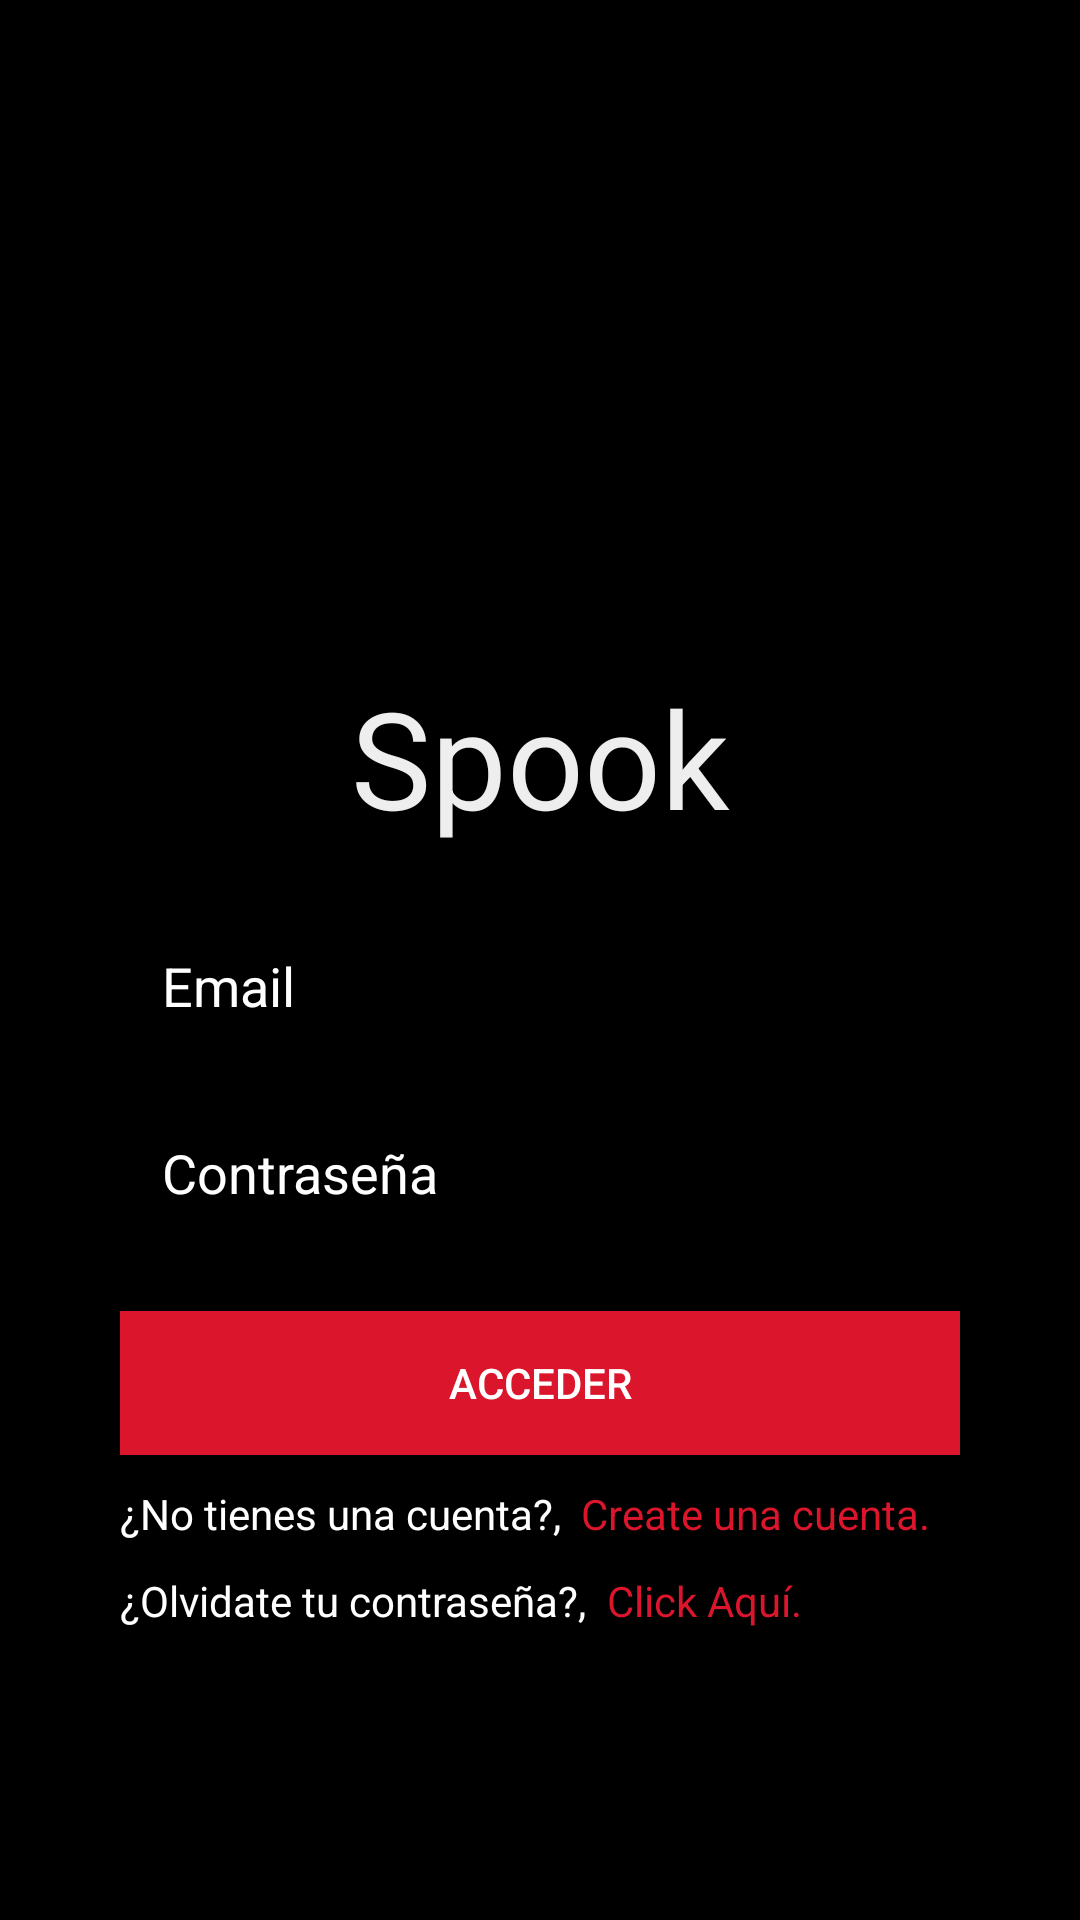

Android layout source for this screen:
<!-- AndroidManifest.xml: application theme Theme.SpookGold -->
<!-- res/layout/activity_access_relato.xml -->
<?xml version="1.0" encoding="utf-8"?>
<androidx.constraintlayout.widget.ConstraintLayout xmlns:android="http://schemas.android.com/apk/res/android"
    xmlns:app="http://schemas.android.com/apk/res-auto"
    xmlns:tools="http://schemas.android.com/tools"
    android:layout_width="match_parent"
    android:layout_height="match_parent"
    xmlns:facebook="http://schemas.android.com/apk/res-auto"
    android:background="@color/black"
    tools:context=".view.AccessRelato">


    <LinearLayout
        android:id="@+id/linearAccesso"
        android:orientation="vertical"
        android:layout_width="wrap_content"
        android:layout_height="wrap_content"
        android:gravity="center"
        app:layout_constraintBottom_toBottomOf="parent"
        app:layout_constraintLeft_toLeftOf="parent"
        app:layout_constraintRight_toRightOf="parent"
        app:layout_constraintTop_toTopOf="parent">

        <LinearLayout
            android:layout_width="match_parent"
            android:layout_height="wrap_content"
            android:layout_weight="4"
            android:orientation="vertical"
            android:gravity="center|bottom">
            <ImageView
                android:layout_width="140dp"
                android:layout_height="140dp"
                android:src="@mipmap/logotipo"
                />
            <TextView
                android:id="@+id/splash_text_spook"
                android:layout_width="match_parent"
                android:layout_height="wrap_content"
                android:text="Spook"
                android:textSize="45sp"
                android:gravity="center"
                android:layout_marginBottom="20dp"
                android:textColor="#eee"
                android:layout_below="@+id/image_logo_splash"/>
        </LinearLayout>

        <LinearLayout
            android:layout_width="280dp"
            android:layout_gravity="center"
            android:gravity="center"
            android:orientation="vertical"
            android:layout_weight="4"
            android:layout_height="wrap_content">

            <EditText
                android:id="@+id/accesso_login_email"
                android:layout_width="match_parent"
                android:layout_height="wrap_content"
                android:padding="14dp"
                android:hint="Email"
                android:inputType="textEmailAddress"
                android:textColor="@color/white"
                android:textColorHint="@color/white"
                android:gravity="left"
                />

            <EditText
                android:id="@+id/accesso_login_password"
                android:inputType="textPassword"
                android:layout_width="match_parent"
                android:layout_height="wrap_content"
                android:layout_marginTop="10dp"
                android:padding="14dp"
                android:hint="Contraseña"
                android:textColor="@color/white"
                android:textColorHint="@color/white"
                android:gravity="left"
                />

            <Button
                android:id="@+id/accesso_login_btn"
                android:layout_width="match_parent"
                android:layout_height="wrap_content"
                android:gravity="center"
                android:text="Acceder"
                android:layout_marginTop="20dp"
                android:textColor="@color/white"
                android:background="@color/rojo_spook"

                />

            <LinearLayout
                android:layout_width="match_parent"
                android:layout_height="wrap_content"
                android:orientation="horizontal">

                <TextView
                    android:id="@+id/acceso_reinicio_password"
                    android:layout_width="wrap_content"
                    android:layout_height="wrap_content"
                    android:textColor="@color/white"
                    android:layout_marginTop="10dp"
                    android:text="¿No tienes una cuenta?, "/>

                <TextView
                    android:id="@+id/acceso_create_register"
                    android:layout_width="wrap_content"
                    android:layout_height="wrap_content"
                    android:layout_marginTop="10dp"
                    android:text=" Create una cuenta."
                    android:textColor="#da152c"/>

            </LinearLayout>

            <LinearLayout
                android:layout_width="match_parent"
                android:layout_height="wrap_content"
                android:orientation="horizontal">

                <TextView
                    android:layout_width="wrap_content"
                    android:layout_height="wrap_content"
                    android:textColor="@color/white"

                    android:layout_marginTop="10dp"
                    android:text="¿Olvidate tu contraseña?, "/>
                <TextView
                    android:id="@+id/acceso_forget_password"
                    android:layout_width="wrap_content"
                    android:layout_height="wrap_content"
                    android:layout_marginTop="10dp"
                    android:text=" Click Aquí."
                    android:textColor="#da152c"/>

            </LinearLayout>

            <View
                android:layout_width="match_parent"
                android:layout_height="15dp"
                />
            <LinearLayout
                android:layout_width="280dp"
                android:layout_height="50dp"
                android:visibility="gone"
                android:layout_marginTop="0dp"
                android:layout_marginBottom="0dp"
                android:color="@color/white"
                android:gravity="center"
                android:orientation="vertical">



            </LinearLayout>

            <FrameLayout
                android:visibility="gone"
                android:id="@+id/accessRelatoGoogle"
                android:layout_width="280dp"
                android:layout_height="48dp"
                android:gravity="center"
                android:layout_marginBottom="15dp"
                android:orientation="horizontal">









                <TextView
                    android:layout_width="match_parent"
                    android:layout_height="wrap_content"
                    android:layout_gravity="center"
                    android:clickable="false"
                    android:gravity="center"
                    android:text="Continuar con google"
                    android:textColor="@color/white" />
            </FrameLayout>




        </LinearLayout>


    </LinearLayout>

</androidx.constraintlayout.widget.ConstraintLayout>
<!-- resources referenced by this layout -->
<resources>
  <color name="black">#FF000000</color>
  <color name="rojo_spook">#da152c</color>
  <color name="white">#FFFFFFFF</color>
  <style name="Theme.SpookGold" parent="Theme.MaterialComponents.DayNight.NoActionBar">
          
          <item name="colorPrimary">@color/purple_500</item>
          <item name="colorPrimaryVariant">@color/purple_700</item>
          <item name="colorOnPrimary">@color/white</item>
          
          <item name="colorSecondary">@color/teal_200</item>
          <item name="colorSecondaryVariant">@color/teal_700</item>
          <item name="colorOnSecondary">@color/black</item>
          
          <item name="android:statusBarColor">?attr/colorPrimaryVariant</item>
          
      </style>
  <color name="purple_500">#FF6200EE</color>
  <color name="purple_700">#FF3700B3</color>
  <color name="teal_200">#FF03DAC5</color>
  <color name="teal_700">#FF018786</color>
</resources>
